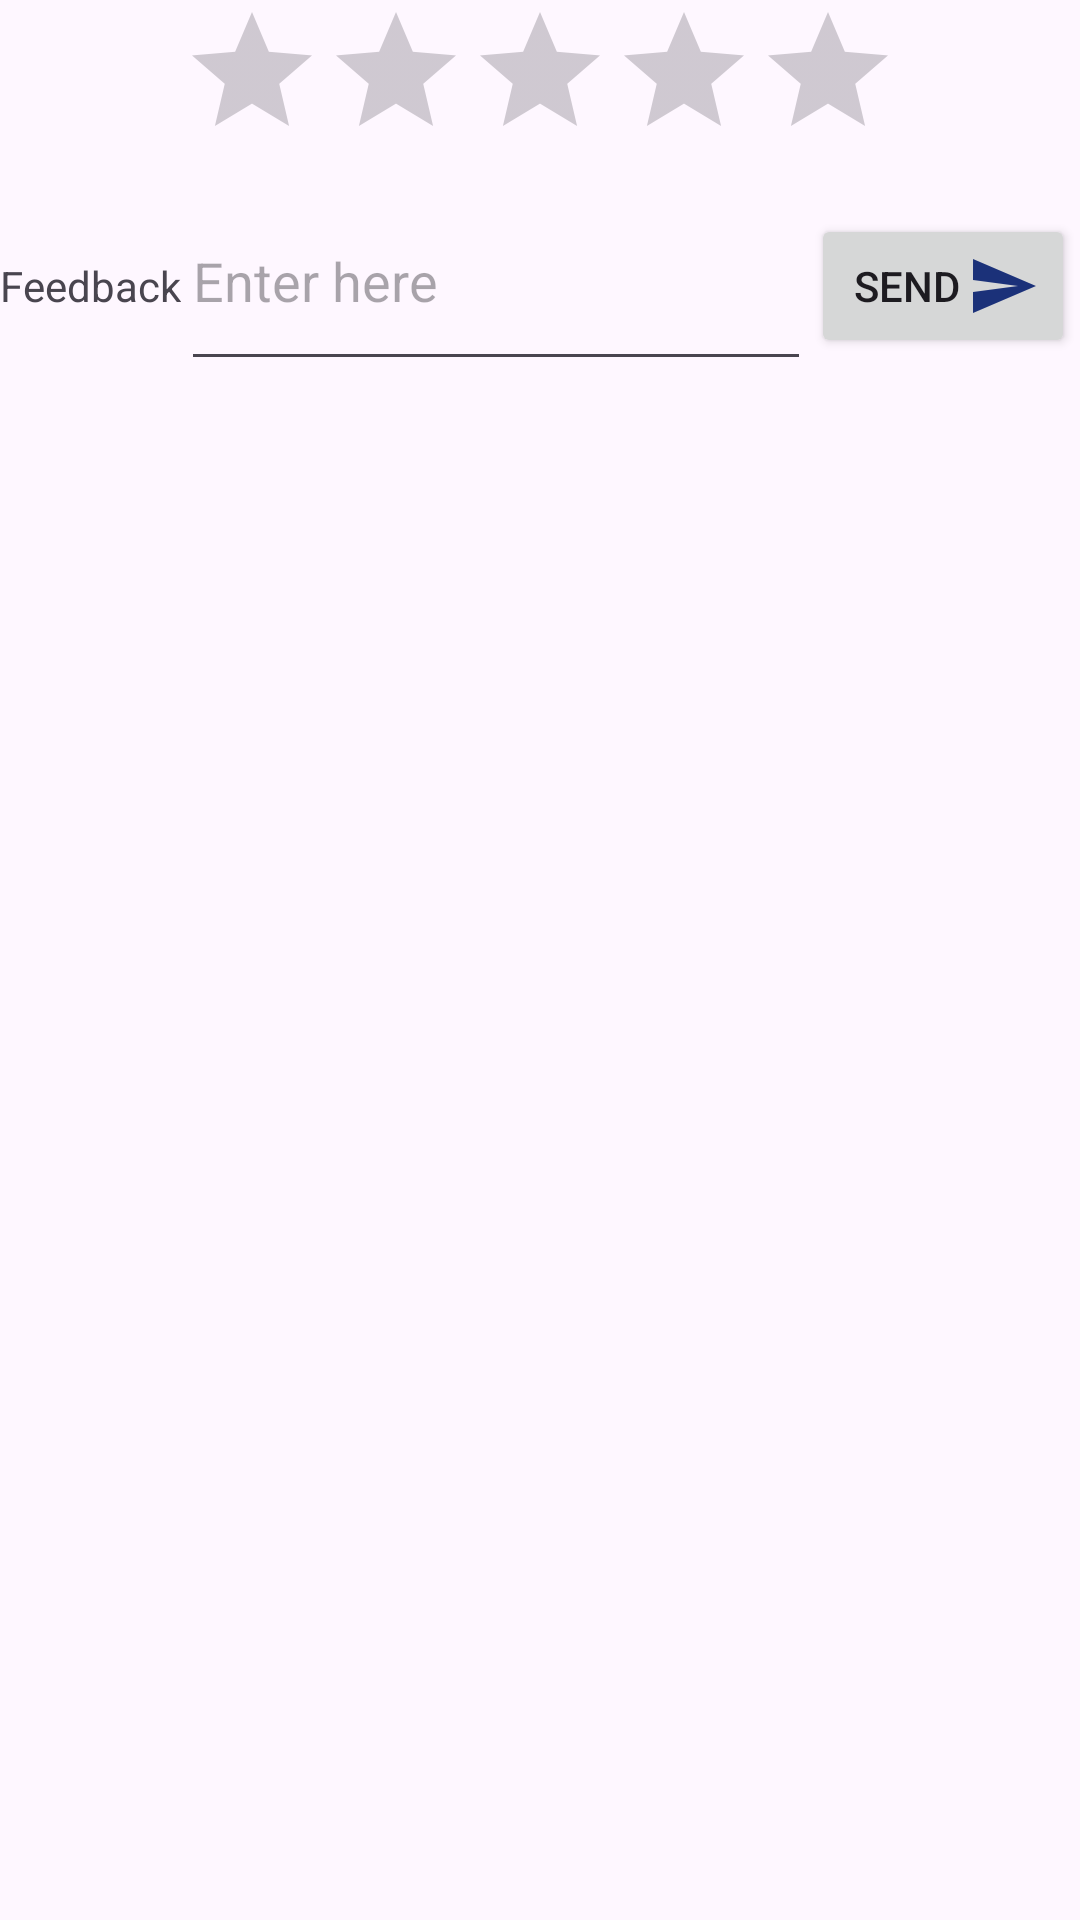

Produce the Android XML layout that renders to this screen, including the resource entries it uses.
<!-- AndroidManifest.xml: application theme Theme.Service_pro_blossom -->
<!-- res/layout/activity_sendfeedbackrating.xml -->
<?xml version="1.0" encoding="utf-8"?>
<LinearLayout xmlns:android="http://schemas.android.com/apk/res/android"
    xmlns:app="http://schemas.android.com/apk/res-auto"
    xmlns:tools="http://schemas.android.com/tools"
    android:layout_width="match_parent"
    android:layout_height="match_parent"
    android:orientation="vertical"
    tools:context=".sendfeedbackrating">

    <TableRow
        android:layout_width="match_parent"
        android:layout_height="wrap_content"
        android:gravity="center">

        <RatingBar
            android:id="@+id/ratingBar"
            android:layout_width="wrap_content"
            android:layout_gravity="center"
            android:layout_height="wrap_content" />
    </TableRow>

    <TableRow
        android:layout_width="match_parent"
        android:layout_height="wrap_content" >

        <TextView
            android:id="@+id/textView2"
            android:layout_width="wrap_content"
            android:layout_height="wrap_content"
            android:text="Feedback" />

        <EditText
            android:id="@+id/editTextTextPersonName6"
            android:layout_width="wrap_content"
            android:layout_height="70dp"
            android:ems="10"
            android:hint="Enter here"
            android:inputType="textMultiLine" />

        <Button
            android:id="@+id/button5"
            android:layout_width="wrap_content"
            android:layout_height="wrap_content"
            android:drawableRight="@drawable/ic_baseline_send_24"
            android:text="Send" />

    </TableRow>

    <TableRow
        android:layout_width="match_parent"
        android:layout_height="wrap_content" >

        <ListView
            android:id="@+id/lst2"
            android:layout_width="match_parent"
            android:layout_height="match_parent" />
    </TableRow>
</LinearLayout>
<!-- resources referenced by this layout -->
<resources>
  <!-- drawable ic_baseline_send_24 (drawable) -->
  <vector android:autoMirrored="true" android:height="24dp"
      android:tint="#1B3179" android:viewportHeight="24"
      android:viewportWidth="24" android:width="24dp" xmlns:android="http://schemas.android.com/apk/res/android">
      <path android:fillColor="@android:color/white" android:pathData="M2.01,21L23,12 2.01,3 2,10l15,2 -15,2z"/>
  </vector>
  <style name="Theme.Service_pro_blossom" parent="Base.Theme.Service_pro_blossom" />
  <style name="Base.Theme.Service_pro_blossom" parent="Theme.Material3.DayNight.NoActionBar">
          
          
      </style>
</resources>
